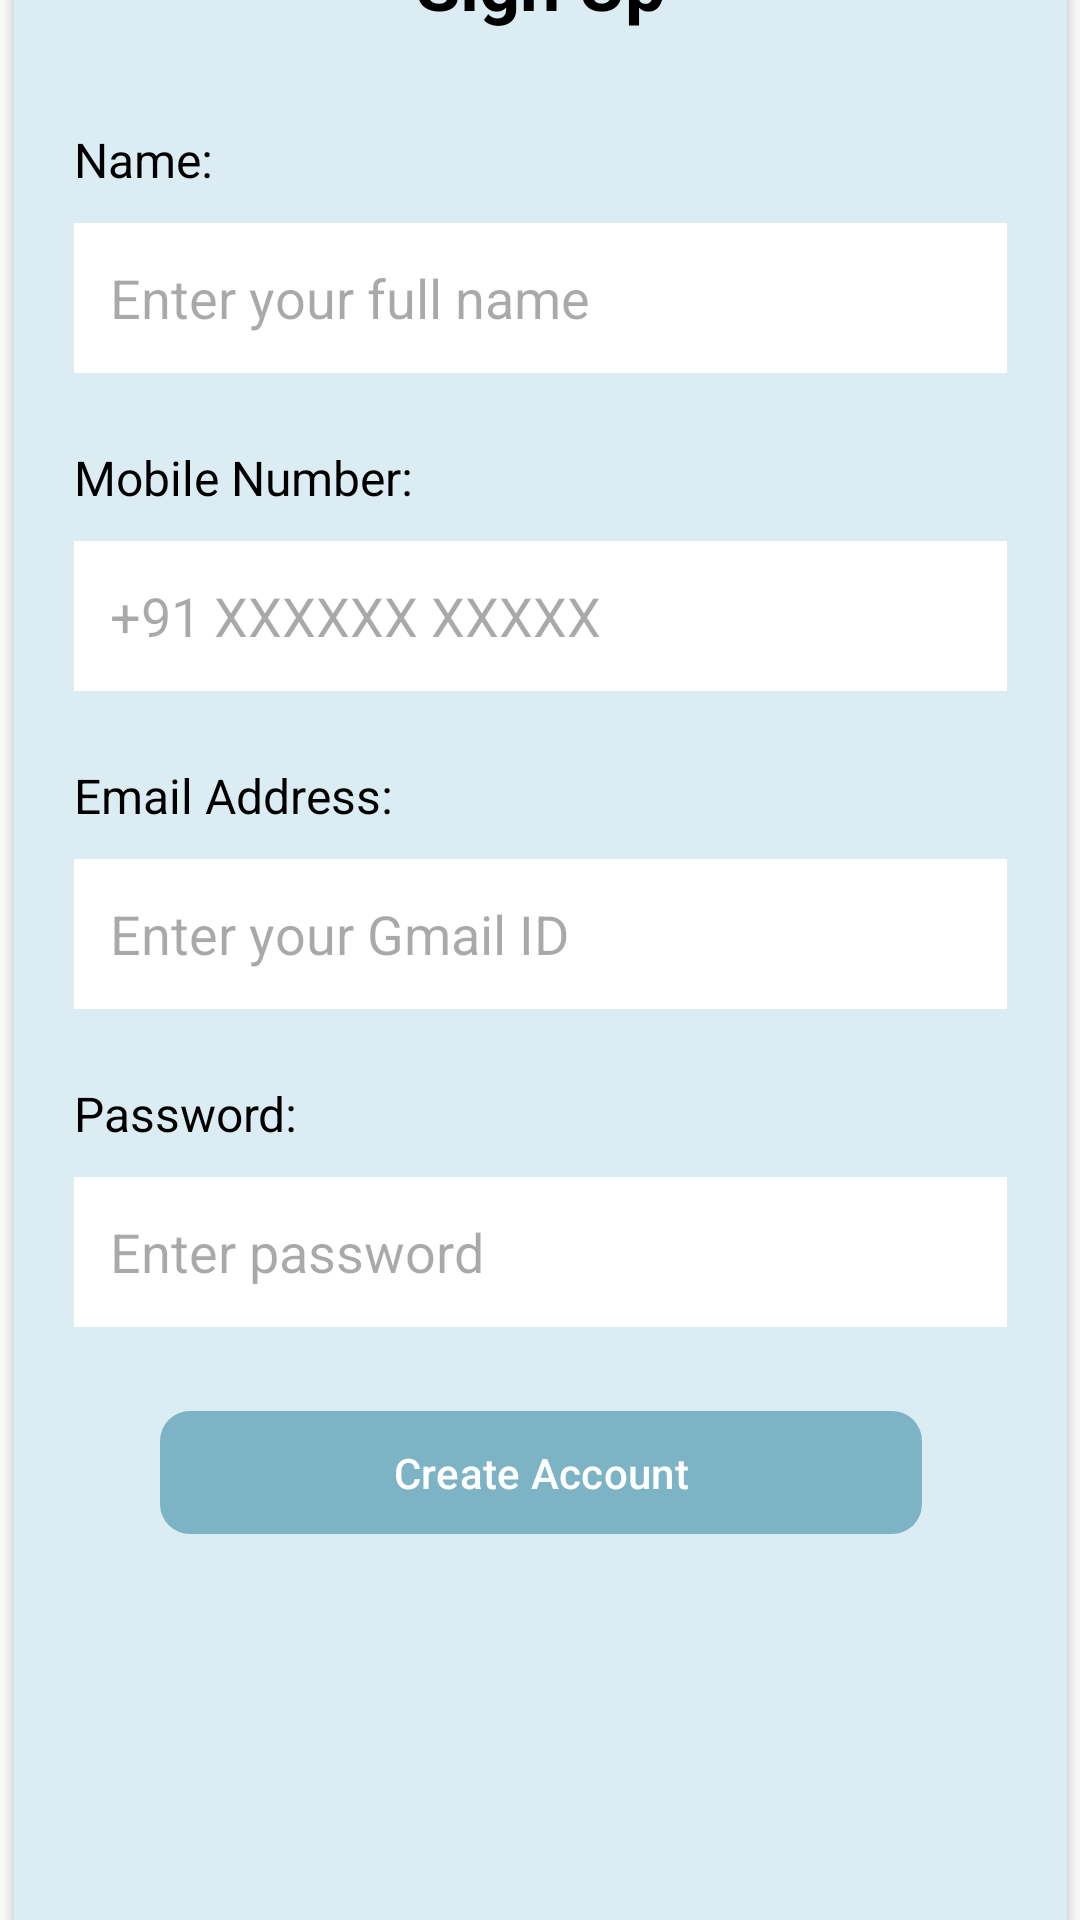

Layout XML and referenced resources for this Android screen:
<!-- AndroidManifest.xml: application theme Theme.VDanta -->
<!-- res/layout/signup.xml -->
<?xml version="1.0" encoding="utf-8"?>
<androidx.constraintlayout.widget.ConstraintLayout
    xmlns:android="http://schemas.android.com/apk/res/android"
    xmlns:app="http://schemas.android.com/apk/res-auto"
    xmlns:tools="http://schemas.android.com/tools"
    android:layout_width="match_parent"
    android:layout_height="match_parent"
    android:background="#FBFBFB"
    tools:context=".SignupActivity">

    
    <androidx.cardview.widget.CardView
        android:layout_width="351dp"
        android:layout_height="725dp"
        android:layout_margin="30dp"
        android:elevation="10dp"
        android:padding="30dp"
        app:cardBackgroundColor="#DBECF2"
        app:cardCornerRadius="30dp"
        app:layout_constraintBottom_toBottomOf="parent"
        app:layout_constraintEnd_toEndOf="parent"
        app:layout_constraintStart_toStartOf="parent"
        app:layout_constraintTop_toTopOf="parent"
        app:layout_constraintWidth_percent="0.9">

        <androidx.constraintlayout.widget.ConstraintLayout
            android:layout_width="match_parent"
            android:layout_height="match_parent"
            android:padding="20dp">

            
            <TextView
                android:id="@+id/titleText"
                android:layout_width="wrap_content"
                android:layout_height="wrap_content"
                android:text="@string/signup"
                android:textColor="@android:color/black"
                android:textSize="24sp"
                android:textStyle="bold"
                app:layout_constraintEnd_toEndOf="parent"
                app:layout_constraintStart_toStartOf="parent"
                app:layout_constraintTop_toTopOf="parent" />

            
            <TextView
                android:layout_width="wrap_content"
                android:layout_height="wrap_content"
                android:layout_marginTop="32dp"
                android:text="@string/name_label"
                android:textColor="@android:color/black"
                android:textSize="16sp"
                app:layout_constraintStart_toStartOf="parent"
                app:layout_constraintTop_toBottomOf="@id/titleText" />

            <EditText
                android:id="@+id/etName"
                android:layout_width="0dp"
                android:layout_height="50dp"
                android:layout_marginTop="64dp"
                android:autofillHints="name"
                android:background="@android:color/white"
                android:hint="@string/hint_name"
                android:inputType="textPersonName"
                android:padding="12dp"
                app:layout_constraintEnd_toEndOf="parent"
                app:layout_constraintStart_toStartOf="parent"
                app:layout_constraintTop_toBottomOf="@id/titleText" />

            
            <TextView
                android:layout_width="wrap_content"
                android:layout_height="wrap_content"
                android:layout_marginTop="24dp"
                android:text="@string/mobile_number"
                android:textColor="@android:color/black"
                android:textSize="16sp"
                app:layout_constraintStart_toStartOf="parent"
                app:layout_constraintTop_toBottomOf="@id/etName" />

            <EditText
                android:id="@+id/etPhone"
                android:layout_width="0dp"
                android:layout_height="50dp"
                android:layout_marginTop="56dp"
                android:autofillHints="phone"
                android:background="@android:color/white"
                android:hint="@string/hint_mobile"
                android:inputType="phone"
                android:padding="12dp"
                app:layout_constraintEnd_toEndOf="parent"
                app:layout_constraintStart_toStartOf="parent"
                app:layout_constraintTop_toBottomOf="@id/etName" />

            
            <TextView
                android:layout_width="wrap_content"
                android:layout_height="wrap_content"
                android:layout_marginTop="24dp"
                android:text="@string/email_label"
                android:textColor="@android:color/black"
                android:textSize="16sp"
                app:layout_constraintStart_toStartOf="parent"
                app:layout_constraintTop_toBottomOf="@id/etPhone" />

            <EditText
                android:id="@+id/etEmail"
                android:layout_width="0dp"
                android:layout_height="50dp"
                android:layout_marginTop="56dp"
                android:autofillHints="email"
                android:background="@android:color/white"
                android:hint="@string/hint_email"
                android:inputType="textEmailAddress"
                android:padding="12dp"
                app:layout_constraintEnd_toEndOf="parent"
                app:layout_constraintStart_toStartOf="parent"
                app:layout_constraintTop_toBottomOf="@id/etPhone" />

            
            <TextView
                android:layout_width="wrap_content"
                android:layout_height="wrap_content"
                android:layout_marginTop="24dp"
                android:text="@string/password_label"
                android:textColor="@android:color/black"
                android:textSize="16sp"
                app:layout_constraintStart_toStartOf="parent"
                app:layout_constraintTop_toBottomOf="@id/etEmail" />

            <EditText
                android:id="@+id/etPassword"
                android:layout_width="0dp"
                android:layout_height="50dp"
                android:layout_marginTop="56dp"
                android:autofillHints="password"
                android:background="@android:color/white"
                android:hint="@string/hint_password"
                android:inputType="textPassword"
                android:padding="12dp"
                app:layout_constraintEnd_toEndOf="parent"
                app:layout_constraintStart_toStartOf="parent"
                app:layout_constraintTop_toBottomOf="@id/etEmail" />

            
            <com.google.android.material.button.MaterialButton
                android:id="@+id/buttonCreateAccount"
                android:layout_width="254dp"
                android:layout_height="49dp"
                android:layout_marginTop="24dp"
                android:text="@string/create_account"
                android:textColor="@android:color/white"
                app:backgroundTint="#7cb3c5"
                app:cornerRadius="10dp"
                app:layout_constraintEnd_toEndOf="parent"
                app:layout_constraintStart_toStartOf="parent"
                app:layout_constraintTop_toBottomOf="@id/etPassword" />

            
            <ProgressBar
                android:id="@+id/progressBar"
                android:layout_width="50dp"
                android:layout_height="50dp"
                android:layout_marginTop="16dp"
                android:visibility="gone"
                app:layout_constraintEnd_toEndOf="parent"
                app:layout_constraintStart_toStartOf="parent"
                app:layout_constraintTop_toBottomOf="@id/textSignIn" />

            
            <TextView
                android:id="@+id/textAlreadyExists"
                android:layout_width="wrap_content"
                android:layout_height="wrap_content"
                android:text="@string/user_already_exists"
                android:textColor="@android:color/holo_red_dark"
                android:textSize="14sp"
                android:visibility="gone"
                app:layout_constraintEnd_toEndOf="parent"
                app:layout_constraintStart_toStartOf="parent"
                app:layout_constraintTop_toBottomOf="@id/buttonCreateAccount" />

            
            <TextView
                android:id="@+id/textSignIn"
                android:layout_width="wrap_content"
                android:layout_height="wrap_content"
                android:paddingTop="8dp"
                android:text="@string/sign_in_instead"
                android:textColor="@android:color/holo_blue_dark"
                android:textSize="14sp"
                android:textStyle="bold"
                android:visibility="gone"
                app:layout_constraintEnd_toEndOf="parent"
                app:layout_constraintStart_toStartOf="parent"
                app:layout_constraintTop_toBottomOf="@id/textAlreadyExists" />


        </androidx.constraintlayout.widget.ConstraintLayout>

    </androidx.cardview.widget.CardView>

</androidx.constraintlayout.widget.ConstraintLayout>
<!-- resources referenced by this layout -->
<resources>
  <string name="create_account">Create Account</string>
  <string name="email_label">Email Address:</string>
  <string name="hint_email">Enter your Gmail ID</string>
  <string name="hint_mobile">+91 XXXXXX XXXXX</string>
  <string name="hint_name">Enter your full name</string>
  <string name="hint_password">Enter password</string>
  <string name="mobile_number">Mobile Number:</string>
  <string name="name_label">Name:</string>
  <string name="password_label">Password:</string>
  <string name="sign_in_instead">Sign in instead</string>
  <string name="signup">Sign Up</string>
  <string name="user_already_exists">User already exists!</string>
  <style name="Theme.VDanta" parent="Base.Theme.VDanta" />
  <style name="Base.Theme.VDanta" parent="Theme.Material3.DayNight.NoActionBar">
          
          
      </style>
</resources>
